Image classification data set "infrared_dataset" (kk-2m/AnimalClassification-IFOR on GitHub). Class labels (28): acryllium vulturinum, aepyceros melampus, bos taurus, capra aegagrus, cephalophus nigrifrons, crax rubra, paca, dasyprocta punctata, equus quagga, giraffa camelopardalis, leopardus pardalis, african elephant, madoqua guentheri, mazama americana, mazama temama, meleagris ocellata, mitu tuberosum, nasua narica, panthera onca, papio anubis, pecari tajacu, phacochoerus africanus, psophia leucoptera, puma, syncerus caffer, south american tapir, tayassu pecari, urocyon cinereoargenteus.

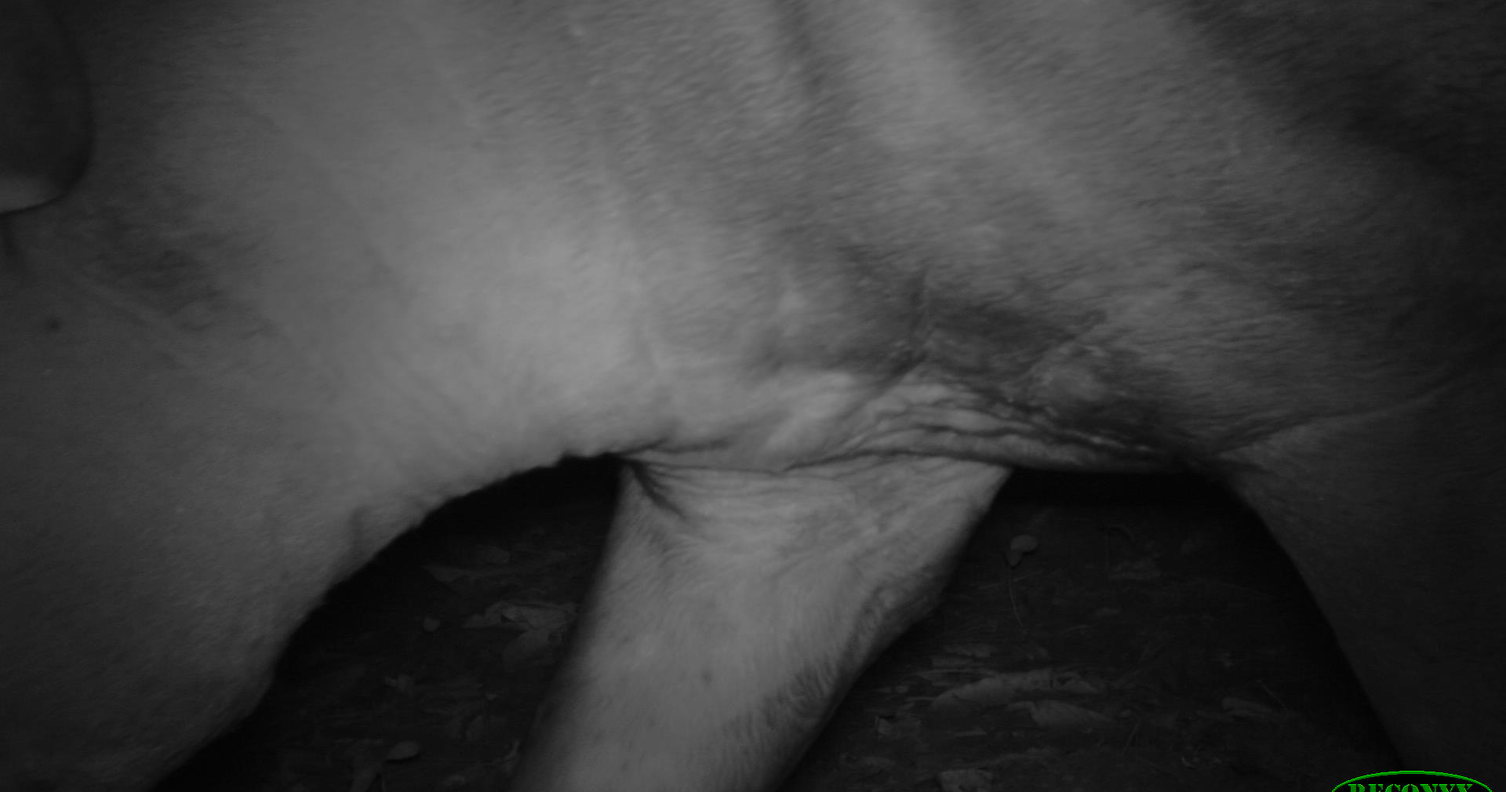
Label: south american tapir

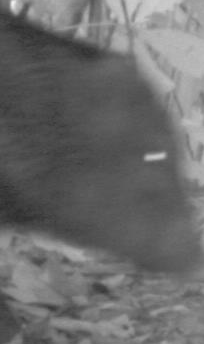
Label: pecari tajacu

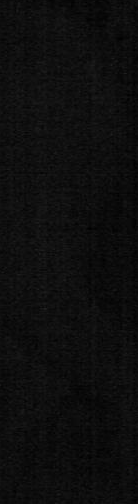
Label: syncerus caffer

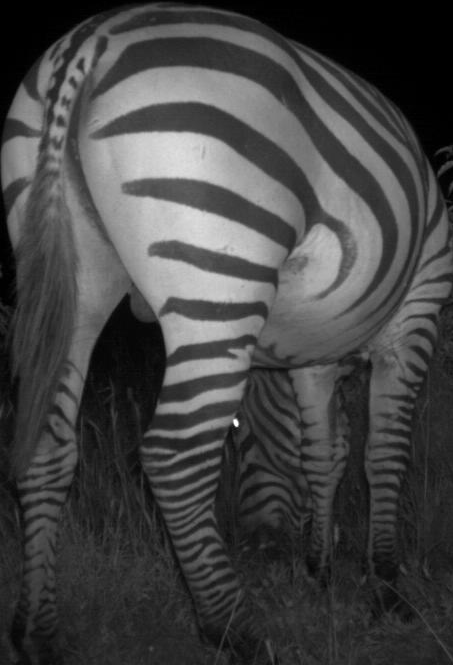
Label: equus quagga

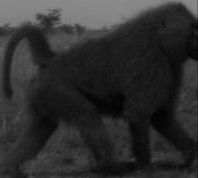
Label: papio anubis

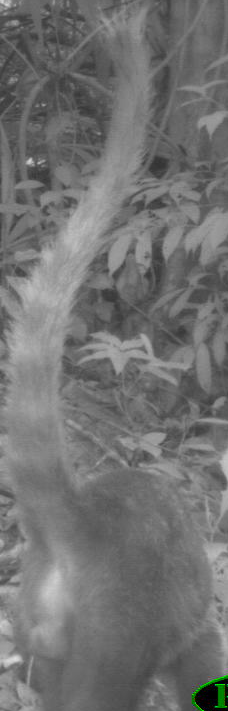
Label: nasua narica
